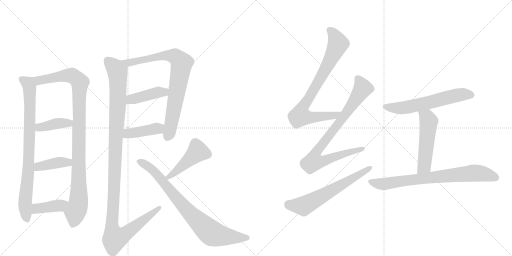
t = 0.00 s
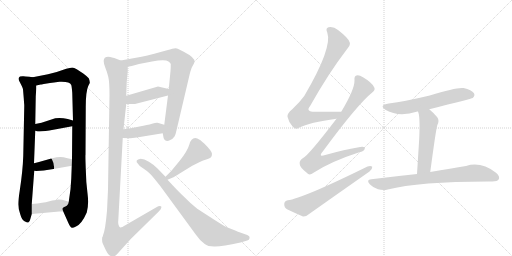
t = 2.70 s
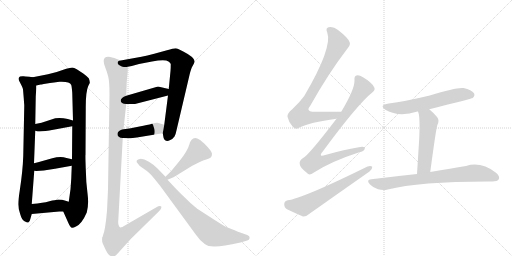
t = 5.39 s
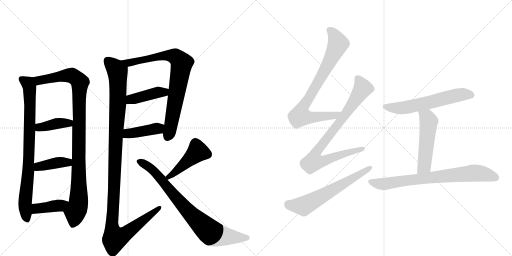
t = 8.09 s
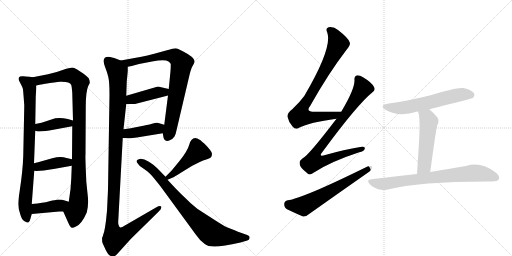
t = 10.79 s
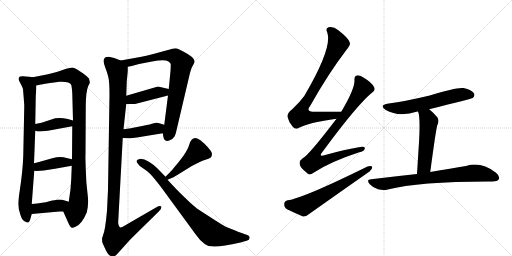
t = 13.48 s

The animated SVG that drew these frames (rendered in a browser with its animation timeline set to each time). Animation: 17 CSS @keyframes rules; one cycle of 13.48 s.

<svg version="1.1" viewBox="0 0 2048 1024" xmlns="http://www.w3.org/2000/svg">
  <g stroke="lightgray" stroke-dasharray="1,1" stroke-width="1" transform="scale(4, 4)">
    <line x1="0" y1="0" x2="256" y2="256"></line>
    <line x1="256" y1="0" x2="0" y2="256"></line>
    <line x1="128" y1="0" x2="128" y2="256"></line>
    <line x1="0" y1="128" x2="256" y2="128"></line>
    <line x1="256" y1="0" x2="512" y2="256"></line>
    <line x1="512" y1="0" x2="256" y2="256"></line>
    <line x1="384" y1="0" x2="384" y2="256"></line>
    <line x1="256" y1="128" x2="512" y2="128"></line>
  </g>
<g transform="scale(1, -1) translate(0, -850)">
   <style type="text/css">
    @keyframes keyframes0 {
      from {
       stroke: black;
       stroke-dashoffset: 831;
       stroke-width: 128;
       }
       73% {
       animation-timing-function: step-end;
       stroke: black;
       stroke-dashoffset: 0;
       stroke-width: 128;
       }
       to {
       stroke: black;
       stroke-width: 1024;
       }
       }
       #make-me-a-hanzi-animation-0 {
         animation: keyframes0 0.926270s both;
         animation-delay: 0.000000s;
         animation-timing-function: linear;
       }
    @keyframes keyframes1 {
      from {
       stroke: black;
       stroke-dashoffset: 1025;
       stroke-width: 128;
       }
       77% {
       animation-timing-function: step-end;
       stroke: black;
       stroke-dashoffset: 0;
       stroke-width: 128;
       }
       to {
       stroke: black;
       stroke-width: 1024;
       }
       }
       #make-me-a-hanzi-animation-1 {
         animation: keyframes1 1.084147s both;
         animation-delay: 0.926270s;
         animation-timing-function: linear;
       }
    @keyframes keyframes2 {
      from {
       stroke: black;
       stroke-dashoffset: 396;
       stroke-width: 128;
       }
       56% {
       animation-timing-function: step-end;
       stroke: black;
       stroke-dashoffset: 0;
       stroke-width: 128;
       }
       to {
       stroke: black;
       stroke-width: 1024;
       }
       }
       #make-me-a-hanzi-animation-2 {
         animation: keyframes2 0.572266s both;
         animation-delay: 2.010417s;
         animation-timing-function: linear;
       }
    @keyframes keyframes3 {
      from {
       stroke: black;
       stroke-dashoffset: 401;
       stroke-width: 128;
       }
       57% {
       animation-timing-function: step-end;
       stroke: black;
       stroke-dashoffset: 0;
       stroke-width: 128;
       }
       to {
       stroke: black;
       stroke-width: 1024;
       }
       }
       #make-me-a-hanzi-animation-3 {
         animation: keyframes3 0.576335s both;
         animation-delay: 2.582682s;
         animation-timing-function: linear;
       }
    @keyframes keyframes4 {
      from {
       stroke: black;
       stroke-dashoffset: 400;
       stroke-width: 128;
       }
       57% {
       animation-timing-function: step-end;
       stroke: black;
       stroke-dashoffset: 0;
       stroke-width: 128;
       }
       to {
       stroke: black;
       stroke-width: 1024;
       }
       }
       #make-me-a-hanzi-animation-4 {
         animation: keyframes4 0.575521s both;
         animation-delay: 3.159017s;
         animation-timing-function: linear;
       }
    @keyframes keyframes5 {
      from {
       stroke: black;
       stroke-dashoffset: 811;
       stroke-width: 128;
       }
       73% {
       animation-timing-function: step-end;
       stroke: black;
       stroke-dashoffset: 0;
       stroke-width: 128;
       }
       to {
       stroke: black;
       stroke-width: 1024;
       }
       }
       #make-me-a-hanzi-animation-5 {
         animation: keyframes5 0.909993s both;
         animation-delay: 3.734538s;
         animation-timing-function: linear;
       }
    @keyframes keyframes6 {
      from {
       stroke: black;
       stroke-dashoffset: 421;
       stroke-width: 128;
       }
       58% {
       animation-timing-function: step-end;
       stroke: black;
       stroke-dashoffset: 0;
       stroke-width: 128;
       }
       to {
       stroke: black;
       stroke-width: 1024;
       }
       }
       #make-me-a-hanzi-animation-6 {
         animation: keyframes6 0.592611s both;
         animation-delay: 4.644531s;
         animation-timing-function: linear;
       }
    @keyframes keyframes7 {
      from {
       stroke: black;
       stroke-dashoffset: 416;
       stroke-width: 128;
       }
       58% {
       animation-timing-function: step-end;
       stroke: black;
       stroke-dashoffset: 0;
       stroke-width: 128;
       }
       to {
       stroke: black;
       stroke-width: 1024;
       }
       }
       #make-me-a-hanzi-animation-7 {
         animation: keyframes7 0.588542s both;
         animation-delay: 5.237142s;
         animation-timing-function: linear;
       }
    @keyframes keyframes8 {
      from {
       stroke: black;
       stroke-dashoffset: 1202;
       stroke-width: 128;
       }
       80% {
       animation-timing-function: step-end;
       stroke: black;
       stroke-dashoffset: 0;
       stroke-width: 128;
       }
       to {
       stroke: black;
       stroke-width: 1024;
       }
       }
       #make-me-a-hanzi-animation-8 {
         animation: keyframes8 1.228190s both;
         animation-delay: 5.825684s;
         animation-timing-function: linear;
       }
    @keyframes keyframes9 {
      from {
       stroke: black;
       stroke-dashoffset: 454;
       stroke-width: 128;
       }
       60% {
       animation-timing-function: step-end;
       stroke: black;
       stroke-dashoffset: 0;
       stroke-width: 128;
       }
       to {
       stroke: black;
       stroke-width: 1024;
       }
       }
       #make-me-a-hanzi-animation-9 {
         animation: keyframes9 0.619466s both;
         animation-delay: 7.053874s;
         animation-timing-function: linear;
       }
    @keyframes keyframes10 {
      from {
       stroke: black;
       stroke-dashoffset: 808;
       stroke-width: 128;
       }
       72% {
       animation-timing-function: step-end;
       stroke: black;
       stroke-dashoffset: 0;
       stroke-width: 128;
       }
       to {
       stroke: black;
       stroke-width: 1024;
       }
       }
       #make-me-a-hanzi-animation-10 {
         animation: keyframes10 0.907552s both;
         animation-delay: 7.673340s;
         animation-timing-function: linear;
       }
    @keyframes keyframes11 {
      from {
       stroke: black;
       stroke-dashoffset: 809;
       stroke-width: 128;
       }
       72% {
       animation-timing-function: step-end;
       stroke: black;
       stroke-dashoffset: 0;
       stroke-width: 128;
       }
       to {
       stroke: black;
       stroke-width: 1024;
       }
       }
       #make-me-a-hanzi-animation-11 {
         animation: keyframes11 0.908366s both;
         animation-delay: 8.580892s;
         animation-timing-function: linear;
       }
    @keyframes keyframes12 {
      from {
       stroke: black;
       stroke-dashoffset: 855;
       stroke-width: 128;
       }
       74% {
       animation-timing-function: step-end;
       stroke: black;
       stroke-dashoffset: 0;
       stroke-width: 128;
       }
       to {
       stroke: black;
       stroke-width: 1024;
       }
       }
       #make-me-a-hanzi-animation-12 {
         animation: keyframes12 0.945801s both;
         animation-delay: 9.489258s;
         animation-timing-function: linear;
       }
    @keyframes keyframes13 {
      from {
       stroke: black;
       stroke-dashoffset: 628;
       stroke-width: 128;
       }
       67% {
       animation-timing-function: step-end;
       stroke: black;
       stroke-dashoffset: 0;
       stroke-width: 128;
       }
       to {
       stroke: black;
       stroke-width: 1024;
       }
       }
       #make-me-a-hanzi-animation-13 {
         animation: keyframes13 0.761068s both;
         animation-delay: 10.435059s;
         animation-timing-function: linear;
       }
    @keyframes keyframes14 {
      from {
       stroke: black;
       stroke-dashoffset: 603;
       stroke-width: 128;
       }
       66% {
       animation-timing-function: step-end;
       stroke: black;
       stroke-dashoffset: 0;
       stroke-width: 128;
       }
       to {
       stroke: black;
       stroke-width: 1024;
       }
       }
       #make-me-a-hanzi-animation-14 {
         animation: keyframes14 0.740723s both;
         animation-delay: 11.196126s;
         animation-timing-function: linear;
       }
    @keyframes keyframes15 {
      from {
       stroke: black;
       stroke-dashoffset: 522;
       stroke-width: 128;
       }
       63% {
       animation-timing-function: step-end;
       stroke: black;
       stroke-dashoffset: 0;
       stroke-width: 128;
       }
       to {
       stroke: black;
       stroke-width: 1024;
       }
       }
       #make-me-a-hanzi-animation-15 {
         animation: keyframes15 0.674805s both;
         animation-delay: 11.936849s;
         animation-timing-function: linear;
       }
    @keyframes keyframes16 {
      from {
       stroke: black;
       stroke-dashoffset: 763;
       stroke-width: 128;
       }
       71% {
       animation-timing-function: step-end;
       stroke: black;
       stroke-dashoffset: 0;
       stroke-width: 128;
       }
       to {
       stroke: black;
       stroke-width: 1024;
       }
       }
       #make-me-a-hanzi-animation-16 {
         animation: keyframes16 0.870931s both;
         animation-delay: 12.611654s;
         animation-timing-function: linear;
       }
</style>
<path d="M 131 541 L 117 543 Q 99 544 94 545 Q 88 546 80 544 Q 69 538 80 520 Q 90 501 92 493 L 95 457 L 96 442 L 97 430 L 97 424 L 93 226 Q 91 167 79 88 Q 73 50 73 33 Q 73 15 81 -7 Q 87 -29 98 -35 Q 109 -41 113 -40 Q 119 -38 121 -27 L 127 -6 L 127 34 L 137 167 L 136 197 L 141 327 L 141 354 L 143 465 L 145 495 L 145 508 C 146 538 146 539 131 541 Z" fill="lightgray"></path> 
<path d="M 253 4 L 273 -41 Q 281 -59 287 -61 Q 293 -62 304 -56 Q 327 -46 347 0 Q 356 32 350 77 Q 344 121 343 175 Q 341 229 342 231 L 343 422 Q 343 484 353 506 L 359 518 Q 360 526 355 537 Q 349 544 333 556 L 307 573 Q 296 580 289 580 Q 281 579 265 575 Q 234 563 192 553 L 131 541 C 102 535 116 502 145 508 L 163 512 Q 164 512 175 514 L 200 518 L 216 520 L 238 523 Q 279 525 285 510 Q 287 504 289 479 L 292 368 L 289 345 L 288 213 L 287 187 L 285 135 L 282 93 L 275 43 C 271 13 241 31 253 4 Z" fill="lightgray"></path> 
<path d="M 141 327 L 151 324 Q 165 324 197 328 L 289 345 C 319 350 321 360 292 368 L 271 374 Q 246 380 221 377 L 166 359 L 141 354 C 112 348 112 336 141 327 Z" fill="lightgray"></path> 
<path d="M 220 175 L 287 187 C 317 192 317 206 288 213 L 266 218 Q 243 226 209 217 L 170 206 Q 159 202 136 197 C 107 191 107 171 137 167 L 145 166 L 175 168 L 220 175 Z" fill="lightgray"></path> 
<path d="M 127 -6 L 237 4 L 253 4 C 283 4 304 34 275 43 L 259 48 Q 251 52 233 52 L 218 49 Q 212 49 194 44 Q 176 39 127 34 C 97 31 97 -9 127 -6 Z" fill="lightgray"></path> 
<path d="M 651 317 L 654 300 Q 655 292 662 288 Q 669 284 681 290 Q 692 295 698 304 Q 703 313 707 333 L 758 550 Q 764 576 771 587 Q 777 598 778 602 Q 782 619 733 644 Q 722 649 715 653 Q 708 657 701 657 Q 694 657 668 649 L 617 635 Q 588 627 566 623 L 483 608 C 453 603 482 577 511 583 L 527 586 L 556 594 L 608 604 Q 661 615 674 604 Q 681 600 683 594 Q 683 576 682 566 L 675 494 L 672 468 L 657 351 L 651 317 Z" fill="lightgray"></path> 
<path d="M 505 434 L 540 434 L 672 468 C 701 475 704 487 675 494 L 632 504 L 505 467 C 476 459 475 434 505 434 Z" fill="lightgray"></path> 
<path d="M 491 298 L 519 297 Q 523 296 547 300 L 651 317 C 681 322 686 342 657 351 L 630 359 Q 624 360 608 355 Q 591 350 558 344 L 538 340 Q 531 338 494 333 C 464 329 461 299 491 298 Z" fill="lightgray"></path> 
<path d="M 421 580 Q 428 563 433 543 Q 438 523 438 470 L 432 92 Q 431 68 428 7 Q 421 -72 412 -91 Q 412 -95 410 -97 L 409 -99 Q 407 -115 411 -124 L 423 -150 Q 430 -164 436 -170 Q 448 -178 454 -177 Q 459 -176 467 -168 L 523 -106 L 635 4 Q 648 16 645 24 Q 640 29 624 20 L 503 -50 Q 486 -61 481 -60 Q 476 -58 474 -49 Q 472 -40 473 -34 L 491 298 L 494 333 L 505 434 L 505 467 L 507 524 L 511 565 L 511 583 C 512 597 511 598 483 608 L 457 618 Q 437 623 433 623 Q 404 623 421 580 Z" fill="lightgray"></path> 
<path d="M 670 131 L 689 139 Q 697 142 725 160 L 769 187 L 801 203 Q 812 208 825 212 Q 838 216 843 220 Q 848 224 848 235 Q 848 245 817 276 Q 813 278 802 289 Q 787 298 781 298 Q 764 298 757 271 Q 749 244 718 206 L 690 172 Q 688 169 662 143 C 641 122 642 119 670 131 Z" fill="lightgray"></path> 
<path d="M 662 143 L 630 176 Q 615 192 595.5 203.5 Q 576 215 563 215 Q 537 210 551 196 Q 558 184 572 177 Q 589 166 600 155.5 Q 611 145 641 106 L 783 -88 Q 800 -113 819 -126 Q 832 -137 861 -136 Q 890 -135 962 -120 L 989 -112 Q 997 -110 998.5 -102 Q 1000 -94 989 -90 L 955 -78 Q 952 -77 923 -65 L 905 -58 Q 893 -52 854 -27 L 789 15 Q 758 40 737 62 Q 715 82 670 131 L 662 143 Z" fill="lightgray"></path> 
<path d="M 1365 403 Q 1307 404 1260 403 Q 1220 403 1241 427 Q 1314 557 1387 652 Q 1403 671 1399 680 Q 1396 696 1352 730 Q 1334 745 1314 741 Q 1301 737 1309 720 Q 1331 660 1217 466 Q 1199 441 1169 413 Q 1148 397 1150 383 Q 1154 362 1171 343 Q 1183 330 1196 339 Q 1238 361 1346 375 C 1376 379 1395 403 1365 403 Z" fill="lightgray"></path> 
<path d="M 1346 375 Q 1234 228 1211 217 Q 1196 207 1199 193 Q 1200 180 1227 159 Q 1237 146 1254 159 Q 1323 204 1437 241 Q 1456 245 1459 255 Q 1462 265 1441 262 Q 1378 252 1301 230 Q 1271 220 1291 244 Q 1430 433 1490 481 Q 1503 491 1496 502 Q 1486 521 1452 541 Q 1436 551 1426 548 Q 1416 545 1418 529 Q 1419 493 1365 403 L 1346 375 Z" fill="lightgray"></path> 
<path d="M 1151 49 Q 1138 46 1137 35 Q 1136 20 1148 13 Q 1175 0 1212 -16 Q 1224 -17 1235 -7 Q 1355 78 1478 164 Q 1490 174 1489 183 Q 1483 189 1470 184 Q 1208 55 1151 49 Z" fill="lightgray"></path> 
<path d="M 1717 413 Q 1886 455 1891 458 Q 1901 467 1896 477 Q 1887 490 1854 498 Q 1827 502 1719 468 Q 1619 444 1555 436 Q 1513 429 1543 410 Q 1595 380 1670 404 L 1672 404 L 1717 413 Z" fill="lightgray"></path> 
<path d="M 1672 404 Q 1681 386 1677 298 Q 1674 247 1668 154 C 1666 124 1717 132 1721 162 Q 1743 327 1749 349 Q 1759 368 1749 381 Q 1733 400 1717 413 C 1694 432 1663 433 1672 404 Z" fill="lightgray"></path> 
<path d="M 1668 154 Q 1583 145 1485 133 Q 1463 132 1479 113 Q 1494 98 1512 93 Q 1534 87 1551 92 Q 1678 125 1969 124 Q 1990 124 1995 133 Q 2001 145 1984 159 Q 1924 205 1864 186 Q 1806 177 1721 162 L 1668 154 Z" fill="lightgray"></path> 
      <clipPath id="make-me-a-hanzi-clip-0">
      <path d="M 131 541 L 117 543 Q 99 544 94 545 Q 88 546 80 544 Q 69 538 80 520 Q 90 501 92 493 L 95 457 L 96 442 L 97 430 L 97 424 L 93 226 Q 91 167 79 88 Q 73 50 73 33 Q 73 15 81 -7 Q 87 -29 98 -35 Q 109 -41 113 -40 Q 119 -38 121 -27 L 127 -6 L 127 34 L 137 167 L 136 197 L 141 327 L 141 354 L 143 465 L 145 495 L 145 508 C 146 538 146 539 131 541 Z" fill="lightgray"></path>
      </clipPath>
      <path clip-path="url(#make-me-a-hanzi-clip-0)" d="M 88 533 L 113 514 L 119 489 L 114 189 L 100 37 L 109 -28 " fill="none" id="make-me-a-hanzi-animation-0" stroke-dasharray="703 1406" stroke-linecap="round"></path>

      <clipPath id="make-me-a-hanzi-clip-1">
      <path d="M 253 4 L 273 -41 Q 281 -59 287 -61 Q 293 -62 304 -56 Q 327 -46 347 0 Q 356 32 350 77 Q 344 121 343 175 Q 341 229 342 231 L 343 422 Q 343 484 353 506 L 359 518 Q 360 526 355 537 Q 349 544 333 556 L 307 573 Q 296 580 289 580 Q 281 579 265 575 Q 234 563 192 553 L 131 541 C 102 535 116 502 145 508 L 163 512 Q 164 512 175 514 L 200 518 L 216 520 L 238 523 Q 279 525 285 510 Q 287 504 289 479 L 292 368 L 289 345 L 288 213 L 287 187 L 285 135 L 282 93 L 275 43 C 271 13 241 31 253 4 Z" fill="lightgray"></path>
      </clipPath>
      <path clip-path="url(#make-me-a-hanzi-clip-1)" d="M 139 538 L 157 529 L 278 549 L 297 543 L 320 521 L 315 50 L 290 -50 " fill="none" id="make-me-a-hanzi-animation-1" stroke-dasharray="897 1794" stroke-linecap="round"></path>

      <clipPath id="make-me-a-hanzi-clip-2">
      <path d="M 141 327 L 151 324 Q 165 324 197 328 L 289 345 C 319 350 321 360 292 368 L 271 374 Q 246 380 221 377 L 166 359 L 141 354 C 112 348 112 336 141 327 Z" fill="lightgray"></path>
      </clipPath>
      <path clip-path="url(#make-me-a-hanzi-clip-2)" d="M 148 334 L 221 355 L 285 363 " fill="none" id="make-me-a-hanzi-animation-2" stroke-dasharray="268 536" stroke-linecap="round"></path>

      <clipPath id="make-me-a-hanzi-clip-3">
      <path d="M 220 175 L 287 187 C 317 192 317 206 288 213 L 266 218 Q 243 226 209 217 L 170 206 Q 159 202 136 197 C 107 191 107 171 137 167 L 145 166 L 175 168 L 220 175 Z" fill="lightgray"></path>
      </clipPath>
      <path clip-path="url(#make-me-a-hanzi-clip-3)" d="M 142 175 L 160 185 L 235 200 L 272 200 L 281 207 " fill="none" id="make-me-a-hanzi-animation-3" stroke-dasharray="273 546" stroke-linecap="round"></path>

      <clipPath id="make-me-a-hanzi-clip-4">
      <path d="M 127 -6 L 237 4 L 253 4 C 283 4 304 34 275 43 L 259 48 Q 251 52 233 52 L 218 49 Q 212 49 194 44 Q 176 39 127 34 C 97 31 97 -9 127 -6 Z" fill="lightgray"></path>
      </clipPath>
      <path clip-path="url(#make-me-a-hanzi-clip-4)" d="M 134 1 L 144 14 L 156 18 L 239 28 L 269 38 " fill="none" id="make-me-a-hanzi-animation-4" stroke-dasharray="272 544" stroke-linecap="round"></path>

      <clipPath id="make-me-a-hanzi-clip-5">
      <path d="M 651 317 L 654 300 Q 655 292 662 288 Q 669 284 681 290 Q 692 295 698 304 Q 703 313 707 333 L 758 550 Q 764 576 771 587 Q 777 598 778 602 Q 782 619 733 644 Q 722 649 715 653 Q 708 657 701 657 Q 694 657 668 649 L 617 635 Q 588 627 566 623 L 483 608 C 453 603 482 577 511 583 L 527 586 L 556 594 L 608 604 Q 661 615 674 604 Q 681 600 683 594 Q 683 576 682 566 L 675 494 L 672 468 L 657 351 L 651 317 Z" fill="lightgray"></path>
      </clipPath>
      <path clip-path="url(#make-me-a-hanzi-clip-5)" d="M 490 607 L 515 599 L 627 623 L 682 628 L 700 624 L 727 598 L 687 362 L 669 301 " fill="none" id="make-me-a-hanzi-animation-5" stroke-dasharray="683 1366" stroke-linecap="round"></path>

      <clipPath id="make-me-a-hanzi-clip-6">
      <path d="M 505 434 L 540 434 L 672 468 C 701 475 704 487 675 494 L 632 504 L 505 467 C 476 459 475 434 505 434 Z" fill="lightgray"></path>
      </clipPath>
      <path clip-path="url(#make-me-a-hanzi-clip-6)" d="M 511 440 L 532 455 L 634 481 L 657 481 L 666 488 " fill="none" id="make-me-a-hanzi-animation-6" stroke-dasharray="293 586" stroke-linecap="round"></path>

      <clipPath id="make-me-a-hanzi-clip-7">
      <path d="M 491 298 L 519 297 Q 523 296 547 300 L 651 317 C 681 322 686 342 657 351 L 630 359 Q 624 360 608 355 Q 591 350 558 344 L 538 340 Q 531 338 494 333 C 464 329 461 299 491 298 Z" fill="lightgray"></path>
      </clipPath>
      <path clip-path="url(#make-me-a-hanzi-clip-7)" d="M 498 303 L 512 316 L 636 337 L 648 347 " fill="none" id="make-me-a-hanzi-animation-7" stroke-dasharray="288 576" stroke-linecap="round"></path>

      <clipPath id="make-me-a-hanzi-clip-8">
      <path d="M 421 580 Q 428 563 433 543 Q 438 523 438 470 L 432 92 Q 431 68 428 7 Q 421 -72 412 -91 Q 412 -95 410 -97 L 409 -99 Q 407 -115 411 -124 L 423 -150 Q 430 -164 436 -170 Q 448 -178 454 -177 Q 459 -176 467 -168 L 523 -106 L 635 4 Q 648 16 645 24 Q 640 29 624 20 L 503 -50 Q 486 -61 481 -60 Q 476 -58 474 -49 Q 472 -40 473 -34 L 491 298 L 494 333 L 505 434 L 505 467 L 507 524 L 511 565 L 511 583 C 512 597 511 598 483 608 L 457 618 Q 437 623 433 623 Q 404 623 421 580 Z" fill="lightgray"></path>
      </clipPath>
      <path clip-path="url(#make-me-a-hanzi-clip-8)" d="M 430 607 L 464 574 L 471 546 L 471 430 L 448 -45 L 460 -103 L 495 -90 L 640 20 " fill="none" id="make-me-a-hanzi-animation-8" stroke-dasharray="1074 2148" stroke-linecap="round"></path>

      <clipPath id="make-me-a-hanzi-clip-9">
      <path d="M 670 131 L 689 139 Q 697 142 725 160 L 769 187 L 801 203 Q 812 208 825 212 Q 838 216 843 220 Q 848 224 848 235 Q 848 245 817 276 Q 813 278 802 289 Q 787 298 781 298 Q 764 298 757 271 Q 749 244 718 206 L 690 172 Q 688 169 662 143 C 641 122 642 119 670 131 Z" fill="lightgray"></path>
      </clipPath>
      <path clip-path="url(#make-me-a-hanzi-clip-9)" d="M 831 232 L 791 243 L 672 141 " fill="none" id="make-me-a-hanzi-animation-9" stroke-dasharray="326 652" stroke-linecap="round"></path>

      <clipPath id="make-me-a-hanzi-clip-10">
      <path d="M 662 143 L 630 176 Q 615 192 595.5 203.5 Q 576 215 563 215 Q 537 210 551 196 Q 558 184 572 177 Q 589 166 600 155.5 Q 611 145 641 106 L 783 -88 Q 800 -113 819 -126 Q 832 -137 861 -136 Q 890 -135 962 -120 L 989 -112 Q 997 -110 998.5 -102 Q 1000 -94 989 -90 L 955 -78 Q 952 -77 923 -65 L 905 -58 Q 893 -52 854 -27 L 789 15 Q 758 40 737 62 Q 715 82 670 131 L 662 143 Z" fill="lightgray"></path>
      </clipPath>
      <path clip-path="url(#make-me-a-hanzi-clip-10)" d="M 558 205 L 613 169 L 770 -14 L 845 -82 L 896 -95 L 987 -101 " fill="none" id="make-me-a-hanzi-animation-10" stroke-dasharray="680 1360" stroke-linecap="round"></path>

      <clipPath id="make-me-a-hanzi-clip-11">
      <path d="M 1365 403 Q 1307 404 1260 403 Q 1220 403 1241 427 Q 1314 557 1387 652 Q 1403 671 1399 680 Q 1396 696 1352 730 Q 1334 745 1314 741 Q 1301 737 1309 720 Q 1331 660 1217 466 Q 1199 441 1169 413 Q 1148 397 1150 383 Q 1154 362 1171 343 Q 1183 330 1196 339 Q 1238 361 1346 375 C 1376 379 1395 403 1365 403 Z" fill="lightgray"></path>
      </clipPath>
      <path clip-path="url(#make-me-a-hanzi-clip-11)" d="M 1318 729 L 1334 716 L 1351 671 L 1303 574 L 1206 410 L 1201 386 L 1258 381 L 1337 388 L 1357 402 " fill="none" id="make-me-a-hanzi-animation-11" stroke-dasharray="681 1362" stroke-linecap="round"></path>

      <clipPath id="make-me-a-hanzi-clip-12">
      <path d="M 1346 375 Q 1234 228 1211 217 Q 1196 207 1199 193 Q 1200 180 1227 159 Q 1237 146 1254 159 Q 1323 204 1437 241 Q 1456 245 1459 255 Q 1462 265 1441 262 Q 1378 252 1301 230 Q 1271 220 1291 244 Q 1430 433 1490 481 Q 1503 491 1496 502 Q 1486 521 1452 541 Q 1436 551 1426 548 Q 1416 545 1418 529 Q 1419 493 1365 403 L 1346 375 Z" fill="lightgray"></path>
      </clipPath>
      <path clip-path="url(#make-me-a-hanzi-clip-12)" d="M 1431 535 L 1449 493 L 1360 362 L 1271 250 L 1257 223 L 1255 204 L 1283 204 L 1450 255 " fill="none" id="make-me-a-hanzi-animation-12" stroke-dasharray="727 1454" stroke-linecap="round"></path>

      <clipPath id="make-me-a-hanzi-clip-13">
      <path d="M 1151 49 Q 1138 46 1137 35 Q 1136 20 1148 13 Q 1175 0 1212 -16 Q 1224 -17 1235 -7 Q 1355 78 1478 164 Q 1490 174 1489 183 Q 1483 189 1470 184 Q 1208 55 1151 49 Z" fill="lightgray"></path>
      </clipPath>
      <path clip-path="url(#make-me-a-hanzi-clip-13)" d="M 1153 34 L 1162 29 L 1219 28 L 1483 180 " fill="none" id="make-me-a-hanzi-animation-13" stroke-dasharray="500 1000" stroke-linecap="round"></path>

      <clipPath id="make-me-a-hanzi-clip-14">
      <path d="M 1717 413 Q 1886 455 1891 458 Q 1901 467 1896 477 Q 1887 490 1854 498 Q 1827 502 1719 468 Q 1619 444 1555 436 Q 1513 429 1543 410 Q 1595 380 1670 404 L 1672 404 L 1717 413 Z" fill="lightgray"></path>
      </clipPath>
      <path clip-path="url(#make-me-a-hanzi-clip-14)" d="M 1546 425 L 1569 418 L 1609 418 L 1725 440 L 1836 471 L 1886 468 " fill="none" id="make-me-a-hanzi-animation-14" stroke-dasharray="475 950" stroke-linecap="round"></path>

      <clipPath id="make-me-a-hanzi-clip-15">
      <path d="M 1672 404 Q 1681 386 1677 298 Q 1674 247 1668 154 C 1666 124 1717 132 1721 162 Q 1743 327 1749 349 Q 1759 368 1749 381 Q 1733 400 1717 413 C 1694 432 1663 433 1672 404 Z" fill="lightgray"></path>
      </clipPath>
      <path clip-path="url(#make-me-a-hanzi-clip-15)" d="M 1680 403 L 1708 380 L 1715 364 L 1697 185 L 1673 163 " fill="none" id="make-me-a-hanzi-animation-15" stroke-dasharray="394 788" stroke-linecap="round"></path>

      <clipPath id="make-me-a-hanzi-clip-16">
      <path d="M 1668 154 Q 1583 145 1485 133 Q 1463 132 1479 113 Q 1494 98 1512 93 Q 1534 87 1551 92 Q 1678 125 1969 124 Q 1990 124 1995 133 Q 2001 145 1984 159 Q 1924 205 1864 186 Q 1806 177 1721 162 L 1668 154 Z" fill="lightgray"></path>
      </clipPath>
      <path clip-path="url(#make-me-a-hanzi-clip-16)" d="M 1482 123 L 1533 114 L 1901 158 L 1949 151 L 1983 139 " fill="none" id="make-me-a-hanzi-animation-16" stroke-dasharray="635 1270" stroke-linecap="round"></path>

</g>
</svg>
